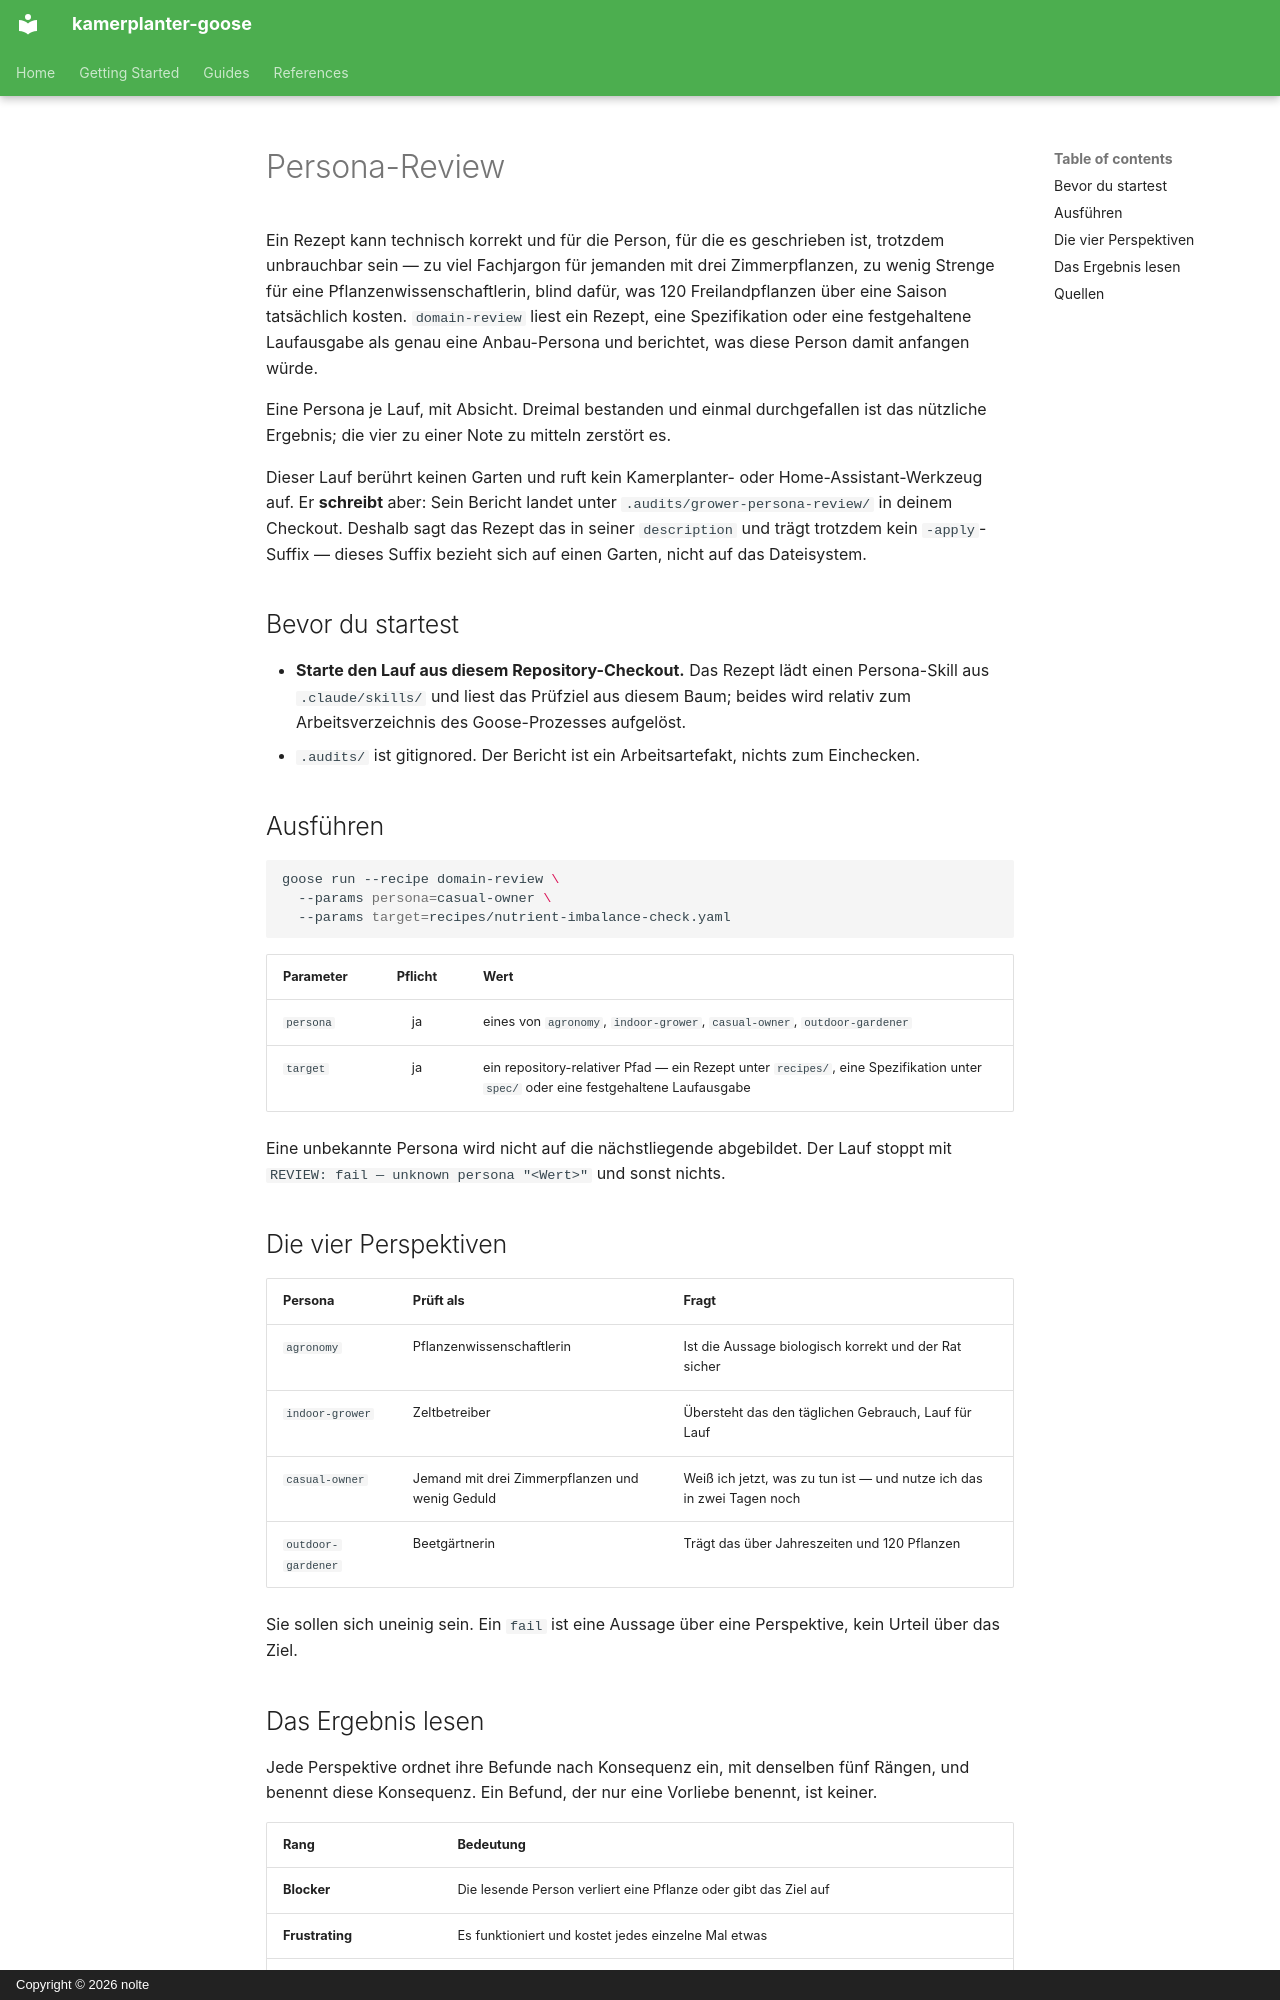

repository: nolte/kamerplanter-goose · page: de/guides/domain-review/index.html · generator: mkdocs · copyright: Copyright © 2026 nolte

---
title: Persona-Review
audience: [recipe-author, maintainer]
content_mode: how-to
track: developer-docs
last_updated: 2026-08-16
---

# Persona-Review

Ein Rezept kann technisch korrekt und für die Person, für die es geschrieben ist, trotzdem unbrauchbar sein — zu viel Fachjargon für jemanden mit drei Zimmerpflanzen, zu wenig Strenge für eine Pflanzenwissenschaftlerin, blind dafür, was 120 Freilandpflanzen über eine Saison tatsächlich kosten. `domain-review` liest ein Rezept, eine Spezifikation oder eine festgehaltene Laufausgabe als genau eine Anbau-Persona und berichtet, was diese Person damit anfangen würde.

Eine Persona je Lauf, mit Absicht. Dreimal bestanden und einmal durchgefallen ist das nützliche Ergebnis; die vier zu einer Note zu mitteln zerstört es.

Dieser Lauf berührt keinen Garten und ruft kein Kamerplanter- oder Home-Assistant-Werkzeug auf. Er **schreibt** aber: Sein Bericht landet unter `.audits/grower-persona-review/` in deinem Checkout. Deshalb sagt das Rezept das in seiner `description` und trägt trotzdem kein `-apply`-Suffix — dieses Suffix bezieht sich auf einen Garten, nicht auf das Dateisystem.

## Bevor du startest

- **Starte den Lauf aus diesem Repository-Checkout.** Das Rezept lädt einen Persona-Skill aus `.claude/skills/` und liest das Prüfziel aus diesem Baum; beides wird relativ zum Arbeitsverzeichnis des Goose-Prozesses aufgelöst.
- `.audits/` ist gitignored. Der Bericht ist ein Arbeitsartefakt, nichts zum Einchecken.

## Ausführen

```sh
goose run --recipe domain-review \
  --params persona=casual-owner \
  --params target=recipes/nutrient-imbalance-check.yaml
```

| Parameter | Pflicht | Wert |
|-----------|:-------:|------|
| `persona` | ja | eines von `agronomy`, `indoor-grower`, `casual-owner`, `outdoor-gardener` |
| `target` | ja | ein repository-relativer Pfad — ein Rezept unter `recipes/`, eine Spezifikation unter `spec/` oder eine festgehaltene Laufausgabe |

Eine unbekannte Persona wird nicht auf die nächstliegende abgebildet. Der Lauf stoppt mit `REVIEW: fail — unknown persona "<Wert>"` und sonst nichts.

## Die vier Perspektiven

| Persona | Prüft als | Fragt |
|---------|-----------|-------|
| `agronomy` | Pflanzenwissenschaftlerin | Ist die Aussage biologisch korrekt und der Rat sicher |
| `indoor-grower` | Zeltbetreiber | Übersteht das den täglichen Gebrauch, Lauf für Lauf |
| `casual-owner` | Jemand mit drei Zimmerpflanzen und wenig Geduld | Weiß ich jetzt, was zu tun ist — und nutze ich das in zwei Tagen noch |
| `outdoor-gardener` | Beetgärtnerin | Trägt das über Jahreszeiten und 120 Pflanzen |

Sie sollen sich uneinig sein. Ein `fail` ist eine Aussage über eine Perspektive, kein Urteil über das Ziel.
